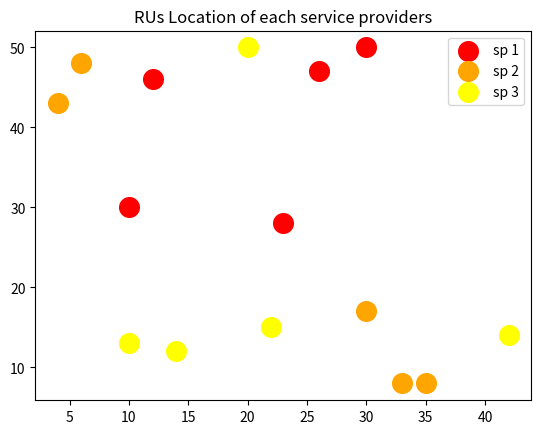
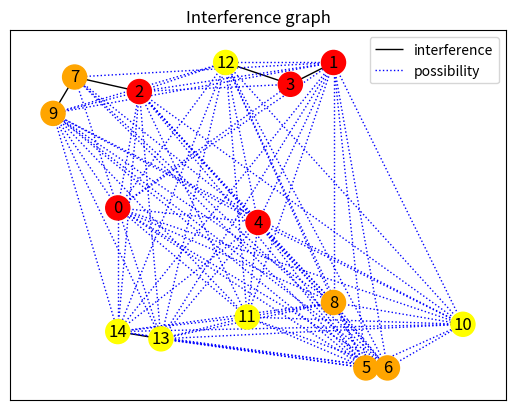
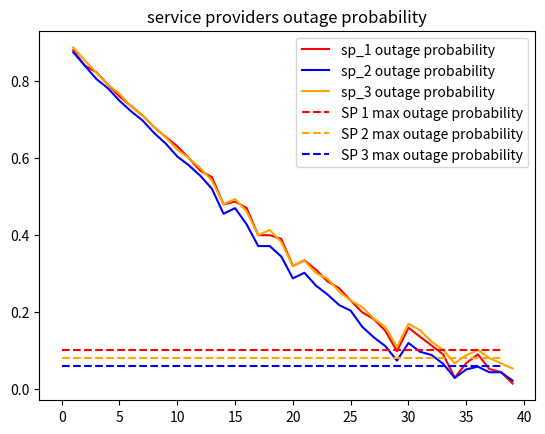
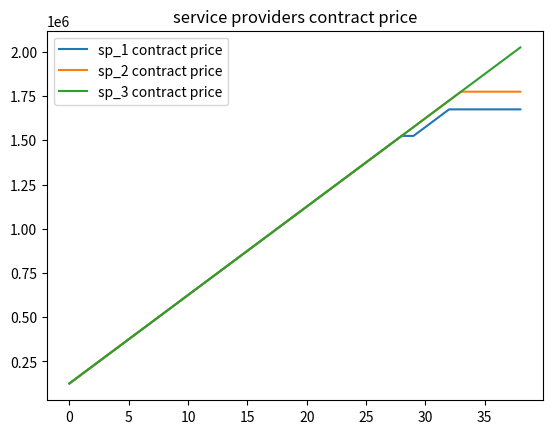
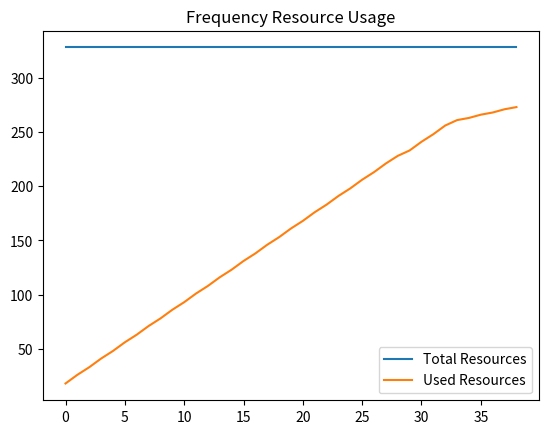

These charts were generated, in order, by the following Python code:
import numpy as np
import networkx as nx
import matplotlib.pyplot as plt
import random
import math
import copy

#기지국 특성 설정
RU = 15 #기지국 15개 설정
sp = 3 #service provider 3명, 각 관리하는 기지국 5개씩 설정
region = 50 #지역 각 100m
gamma = 2
Ptx = 50
noise = 0.5
color = ['red', 'orange', 'yellow', 'green', 'blue', 'black']

#interference graph 생성
#거리 설정
#전송전력 설정
#간섭 관계 행렬 생성
#그래프 생성

random.seed(100)
lx = []
ly = []

D = np.zeros((RU, RU))
Gain = np.zeros((RU, RU))

for i in range(RU):
    x = random.randint(1, region)
    y = random.randint(1, region)
    lx.append(x)
    ly.append(y)

#거리 계산
for i in range(RU):
    for j in range(i, RU):
        D_ij = math.sqrt(math.pow(lx[i] - lx[j], 2) + math.pow(ly[i] - ly[j], 2))
        D[i][j] = D_ij
        D[j][i] = D_ij

#gain 계산
for i in range(RU):
    for j in range(i, RU):
        if D[i][j] == 0:
            Gain[i][j] = 0
        else:

            G_ij = math.pow(D[i][j], -gamma)
            Gain[i][j] = G_ij
            Gain[j][i] = G_ij

Prx = Gain * Ptx

#간섭 값 확인


def show_location(RU, sp, lx, ly):
    #위치 그래프
    num = int(RU//sp)
    for j in range(1, sp+1): #1, 2, 3,
        plt.scatter(lx[num * (j-1):num*j], ly[num * (j-1):num*j], label='sp {}'.format(j), color = color[j-1] , s = 200)
    plt.title('RUs Location of each service providers')
    plt.legend(loc = 'upper right')
    plt.show()

show_location(RU, sp, lx, ly)

#만약 전체 총 전력이 0.5이 넘으면 무조건 연결
def check_interference(RU, Prx):
    I = np.zeros((RU, RU))
    for i in range(RU):
        cnt = 0
        except_point = []
        for j in range(RU):
            if j == i:
                I[i][j] == 0
            else:
                if Prx[i][j] >= 1:
                    I[i][j] = 1
                else:
                    cnt += Prx[i][j]
                    except_point.append(j)
        if cnt >= 1:
            for k in except_point:
                I[i][k] = 2
        else:
            for k in except_point:
                I[i][k] = 0
    return I
#interference relationship graph
I_map= check_interference(RU, Prx)
print(I_map)

#make result map
def make_graph(RU, sp, I_map, lx, ly, colored):
    I_graph = nx.Graph()

    for i in range(RU):
        I_graph.add_node(i)
    for i in range(RU):
        for j in range(i, RU):
            if I_map[i][j] == 1:
                I_graph.add_edge(i, j, weight = 1)

            elif I_map[i][j] == 2:
                I_graph.add_edge(i, j, weight = 2)

    pos = {}
    for i in range(RU):
        pos.update({i:[lx[i],ly[i]]})

    must = [(u, v) for (u, v, d) in I_graph.edges(data=True) if d['weight'] == 1]
    can = [(u, v) for (u, v, d) in I_graph.edges(data=True) if d['weight'] == 2]

    color = []
    num = RU // sp
    for i in range(sp):
        for j in range(num*(i-1), num*i):
            color.append(colored[i])



    nx.draw_networkx_nodes(I_graph, pos, node_color = color)
    nx.draw_networkx_labels(I_graph, pos)
    nx.draw_networkx_edges(I_graph ,pos, edgelist= must, label = 'interference')
    nx.draw_networkx_edges(I_graph, pos, edgelist= can, edge_color = 'b', style = 'dotted', label = 'possibility')

    plt.legend()# Assuming sp values and corresponding labels
    plt.title('Interference graph')


    # Show the plot
    plt.show()

make_graph(RU, sp, I_map, lx, ly, color)



random.seed(100)
# service provider가 제공할 가격
contract_price = []
for i in range(sp):
    contract_price.append(int(random.uniform(50, 60)) * 1000)
print(contract_price)

expect = []
for i in range(RU):
    expect.append(random.randint(20, 30))

# 순서 정하기
# 1. 가장 많이 가격을 제시한 sp의 추가 score가 20, 그 다음 10, 0 이러한 식으로 가산점이 붙어 할당을 시작한다.
# 2. RU들의 점수가 높은 순서대로 할당을 시작한다.
def order_score(sp, contract_price, RU, expect):
    add_score = []
    for i in range(sp):
        add_score.append(math.log2(int((contract_price[i] / sum(contract_price)) * 10000)))
    score = []
    num = int(RU // sp)

    for i in range(sp):  # 0, 1, 2
        for j in range(num * i, num * (i + 1)):
            score.append(math.log10(int(contract_price[i] / expect[j])))
    same_score = copy.copy(score)

    RU_order = []

    for i in sorted(score, reverse=True):
        order = score.index(i)
        RU_order.append(order)
        score[order] = 0
    return RU_order, same_score


order = order_score(sp, contract_price, RU, expect)[0]



# 색 할당 하기 Welsh-Powell 전체적으로 필요할 자원 량 알기
# 확보 자원량 대비 얼마나 제공할 수 있는지
def welshPowell(sp, I_map, RU, order, expect, Prx, contract_price):
    # 그래프 노드 순서 = order
    # SAS_access : SAS가 할당해줄 수 있는 최대 개수
    colored = {i: [] for i in range(RU)}  # 각 노드들이 가지는 색상
    colors = 0  # 전체적으로 필요한 색깔
    used = []
    color_num = 0
    I = {i: 0 for i in range(RU)}  # 간섭 허용률
    # expect : 각 필요한 주파수 자원량
    # Imap : 간섭 관계 확인
    # Prx : 1넘는지 안넘는지
    SAS_resource = sum(contract_price) //20000


    for i in range(max(expect)):  # 가장 할당이 필요한 개수가 많은 친구
        color_dic = {}
        used_color = []
        if color_num <= SAS_resource:
            for node in order:
                # loc = nodes.index(node)
                if len(colored[node]) != expect[node]:  # 색깔은 온전히 다 못받았을 때
                    if len(color_dic.keys()) == 0:
                        color_dic[node] = color_num
                        used_color.append(color_num)
                        # print(color_dic)
                    else:

                        zero_conflict = []
                        one_conflict = []
                        two_conflict = []
                        node_check = list(color_dic.keys())
                        interference_Prx = []
                        for i in node_check:
                            # 0로 연결된 친구
                            if I_map[node][i] == 0:
                                zero_conflict.append(i)
                            # 1로 연결된 친구
                            elif I_map[node][i] == 1:
                                one_conflict.append(i)
                                if color_dic[i] in used_color:
                                    used_color.remove(color_dic[i])
                            # 2로 연결된 친구
                            elif I_map[node][i] == 2:
                                two_conflict.append(i)
                                interference_Prx.append(Prx[node][i])

                        if len(zero_conflict) != 0:
                            if len(used_color) == 0:
                                color_num += 1
                                used_color.append(color_num)
                                color_dic[node] = color_num
                                if color_num == SAS_resource:
                                    break;
                            else:
                                for i in zero_conflict:
                                    if color_dic[i] in used_color:
                                        color_dic[node] = color_dic[i]
                                        break;


                        elif len(two_conflict) != 0:
                            if len(used_color) == 0:
                                color_num += 1
                                used_color.append(color_num)
                                color_dic[node] = color_num
                                if color_num == SAS_resource:
                                    break;
                            else:
                                for j in two_conflict:
                                    if color_dic[j] in used_color:
                                        color_dic[node] = color_dic[i]

                        if node not in color_dic.keys():
                            color_num += 1
                            used_color.append(color_num)
                            color_dic[node] = color_num
                            if color_num == SAS_resource:
                                break;

                        check = 'can'
                        own_interference = I[node]
                        for i in color_dic.keys():
                            if color_dic[node] == color_dic[i]:
                                if I_map[node][i] == 2:
                                    own_interference += Prx[node][i]
                                    if own_interference > 1 or I[i] + Prx[node][i] > 1:
                                        check = 'notcan'

                        if check == 'notcan':
                            color_dic[node] += 1
                            color_num += 1
                            if color_num == SAS_resource:
                                break;
                        else:
                            for i in color_dic.keys():
                                if i != node and color_dic[node] == color_dic[i]:
                                    if I_map[node][i] == 2:
                                        I[node] += Prx[node][i]
                                        I[i] += Prx[node][i]

        color_num += 1

        for key, value in color_dic.items():
            colored[key] += [value]
        if color_num > SAS_resource:
            break;
    if sum(contract_price)//20000 >= color_num:
        SAS_resource = color_num
    else:
        SAS_resource = sum(contract_price)//20000
    sp_needs = []  # 각 원소
    how_many = []  # 몇개
    num_list = int(RU // sp)

    for i in range(sp):
        let_needs = []
        for j in range(num_list * i, num_list * (i + 1)):
            for k in colored[j]:
                let_needs.append(k)
        sp_needs.append(list(set(let_needs)))
        how_many.append(len(let_needs))
    # print(len(sp_needs[0]))

    how_can = []  # 각 원소
    outage = []  # outage
    for i in range(sp):
        let_check = []
        for j in range(num_list * i, num_list * (i + 1)):
            for k in colored[j]:
                if k <= SAS_resource:
                    let_check.append(k)
        how_can.append(list(set(let_check)))
    # print(len(how_can[0]))
    out_RU = []
    for i in range(RU):
        outage_RU = (expect[i] - len(colored[i])) / expect[i]
        out_RU.append(outage_RU)
    #print(out_RU)
    for j in range(sp):
        outage.append(sum(out_RU[num_list * j:(num_list) * (j + 1)]) / num_list)

    return I, color_num, colored, outage, SAS_resource

print(welshPowell(sp, I_map, RU, order, expect, Prx, contract_price)[1])

def test(sp, I_map, RU, order, expect, Prx):
    # 그래프 노드 순서 = order
    # SAS_access : SAS가 할당해줄 수 있는 최대 개수
    colored = {i: [] for i in range(RU)}  # 각 노드들이 가지는 색상
    colors = 0  # 전체적으로 필요한 색깔
    used = []
    color_num = 0
    I = {i: 0 for i in range(RU)}  # 간섭 허용률
    # expect : 각 필요한 주파수 자원량
    # Imap : 간섭 관계 확인
    # Prx : 1넘는지 안넘는지



    for i in range(max(expect)):  # 가장 할당이 필요한 개수가 많은 친구
        color_dic = {}
        used_color = []
        for node in order:
            # loc = nodes.index(node)
            if len(colored[node]) != expect[node]:  # 색깔은 온전히 다 못받았을 때
                if len(color_dic.keys()) == 0:
                    color_dic[node] = color_num
                    used_color.append(color_num)
                    # print(color_dic)
                else:

                    zero_conflict = []
                    one_conflict = []
                    two_conflict = []
                    node_check = list(color_dic.keys())
                    interference_Prx = []
                    for i in node_check:
                        # 0로 연결된 친구
                        if I_map[node][i] == 0:
                            zero_conflict.append(i)
                        # 1로 연결된 친구
                        elif I_map[node][i] == 1:
                            one_conflict.append(i)
                            if color_dic[i] in used_color:
                                used_color.remove(color_dic[i])
                        # 2로 연결된 친구
                        elif I_map[node][i] == 2:
                            two_conflict.append(i)
                            interference_Prx.append(Prx[node][i])

                    if len(zero_conflict) != 0:
                        if len(used_color) == 0:
                            color_num += 1
                            used_color.append(color_num)
                            color_dic[node] = color_num
                        else:
                            for i in zero_conflict:
                                if color_dic[i] in used_color:
                                    color_dic[node] = color_dic[i]
                                    break;


                    elif len(two_conflict) != 0:
                        if len(used_color) == 0:
                            color_num += 1
                            used_color.append(color_num)
                            color_dic[node] = color_num
                        else:
                            for j in two_conflict:
                                if color_dic[j] in used_color:
                                    color_dic[node] = color_dic[i]

                    if node not in color_dic.keys():
                        color_num += 1
                        used_color.append(color_num)
                        color_dic[node] = color_num


                    check = 'can'
                    own_interference = I[node]
                    for i in color_dic.keys():
                        if color_dic[node] == color_dic[i]:
                            if I_map[node][i] == 2:
                                own_interference += Prx[node][i]
                                if own_interference > 1 or I[i] + Prx[node][i] > 1:
                                    check = 'notcan'

                    if check == 'notcan':
                        color_dic[node] += 1
                        color_num += 1
                    else:
                        for i in color_dic.keys():
                            if i != node and color_dic[node] == color_dic[i]:
                                if I_map[node][i] == 2:
                                    I[node] += Prx[node][i]
                                    I[i] += Prx[node][i]

    color_num += 1

    for key, value in color_dic.items():
        colored[key] += [value]


    return I, color_num, colored

print(test(sp, I_map, RU, order, expect, Prx)[1])


sp1_out = []
sp2_out = []
sp3_out = []
nego = 0
resource = []
contract_price_1 = []
contract_price_2 = []
contract_price_3 = []
contract_price = [125000, 125000, 125000]
while True:
    order = order_score(sp, contract_price, RU, expect)[0]
    nego += 1

    x = welshPowell(sp, I_map, RU, order, expect, Prx, contract_price)
    resource.append(x[4])
    sp1_out.append(x[3][0])
    sp2_out.append(x[3][1])
    sp3_out.append(x[3][2])
    contract_price_1.append(contract_price[0])
    contract_price_2.append(contract_price[1])
    contract_price_3.append(contract_price[2])
    if x[3][0] >= 0.1:
        contract_price[0] += 50000
    if x[3][1] >= 0.06:
        contract_price[1] += 50000
    if x[3][2] >= 0.06:
        contract_price[2] += 50000

    if x[3][0] < 0.1 and x[3][1] < 0.08 and x[3][2] < 0.06:

        break;

print(contract_price_1)
print(contract_price_2)
print(contract_price_3)

print(sp1_out)
print(sp2_out)
print(sp3_out)

print(resource)

nego_list=[i for i in range(1, nego+1)]
max_out_1 = [0.1]*len(sp1_out)
max_out_2 = [0.08]*len(sp2_out)
max_out_3 = [0.06]*len(sp3_out)
plt.plot(nego_list, sp1_out, color='red', label = 'sp_1 outage probability')
plt.plot(nego_list, sp2_out, color='blue', label = 'sp_2 outage probability')
plt.plot(nego_list,sp3_out, color='orange', label = 'sp_3 outage probability')
plt.plot(max_out_1, color='red', linestyle='dashed', label='SP 1 max outage probability')
plt.plot(max_out_2, color='orange', linestyle='dashed', label='SP 2 max outage probability')
plt.plot(max_out_3, color='blue', linestyle='dashed', label='SP 3 max outage probability')

plt.title('service provider''s outage probability')
plt.legend()
plt.show()


plt.plot(contract_price_1, label = 'sp_1 contract price')
plt.plot(contract_price_2, label = 'sp_2 contract price')
plt.plot(contract_price_3, label = 'sp_3 contract price')
plt.title('service provider''s contract price')
plt.legend()
plt.show()

plt.plot([test(sp, I_map, RU, order, expect, Prx)[1]] * len(resource), label = 'Total Resources')
plt.plot(resource, label = 'Used Resources')
plt.legend()
plt.title('Frequency Resource Usage')
plt.show()


"""
sp_1 = []
sp_2 = []
sp_3 = []
difference = []
SAS_resource = []
for i in range(10):
    order = order_score(sp, contract_price, RU, expect)[0]
    x = welshPowell(sp, I_map, RU, order, expect, Prx, contract_price)
    SAS_resource.append(x[4])
    if len(sp_1) != 0:
        difference.append(abs(x[3][0] - sp_1[-1]))
    sp_1.append(x[3][0])
    sp_2.append(x[3][1])
    sp_3.append(x[3][2])

    contract_price[0] += 50000


print(sp_1)
plt.plot(sp_1)
plt.plot(sp_2)
plt.plot(sp_3)
plt.show()
"""
